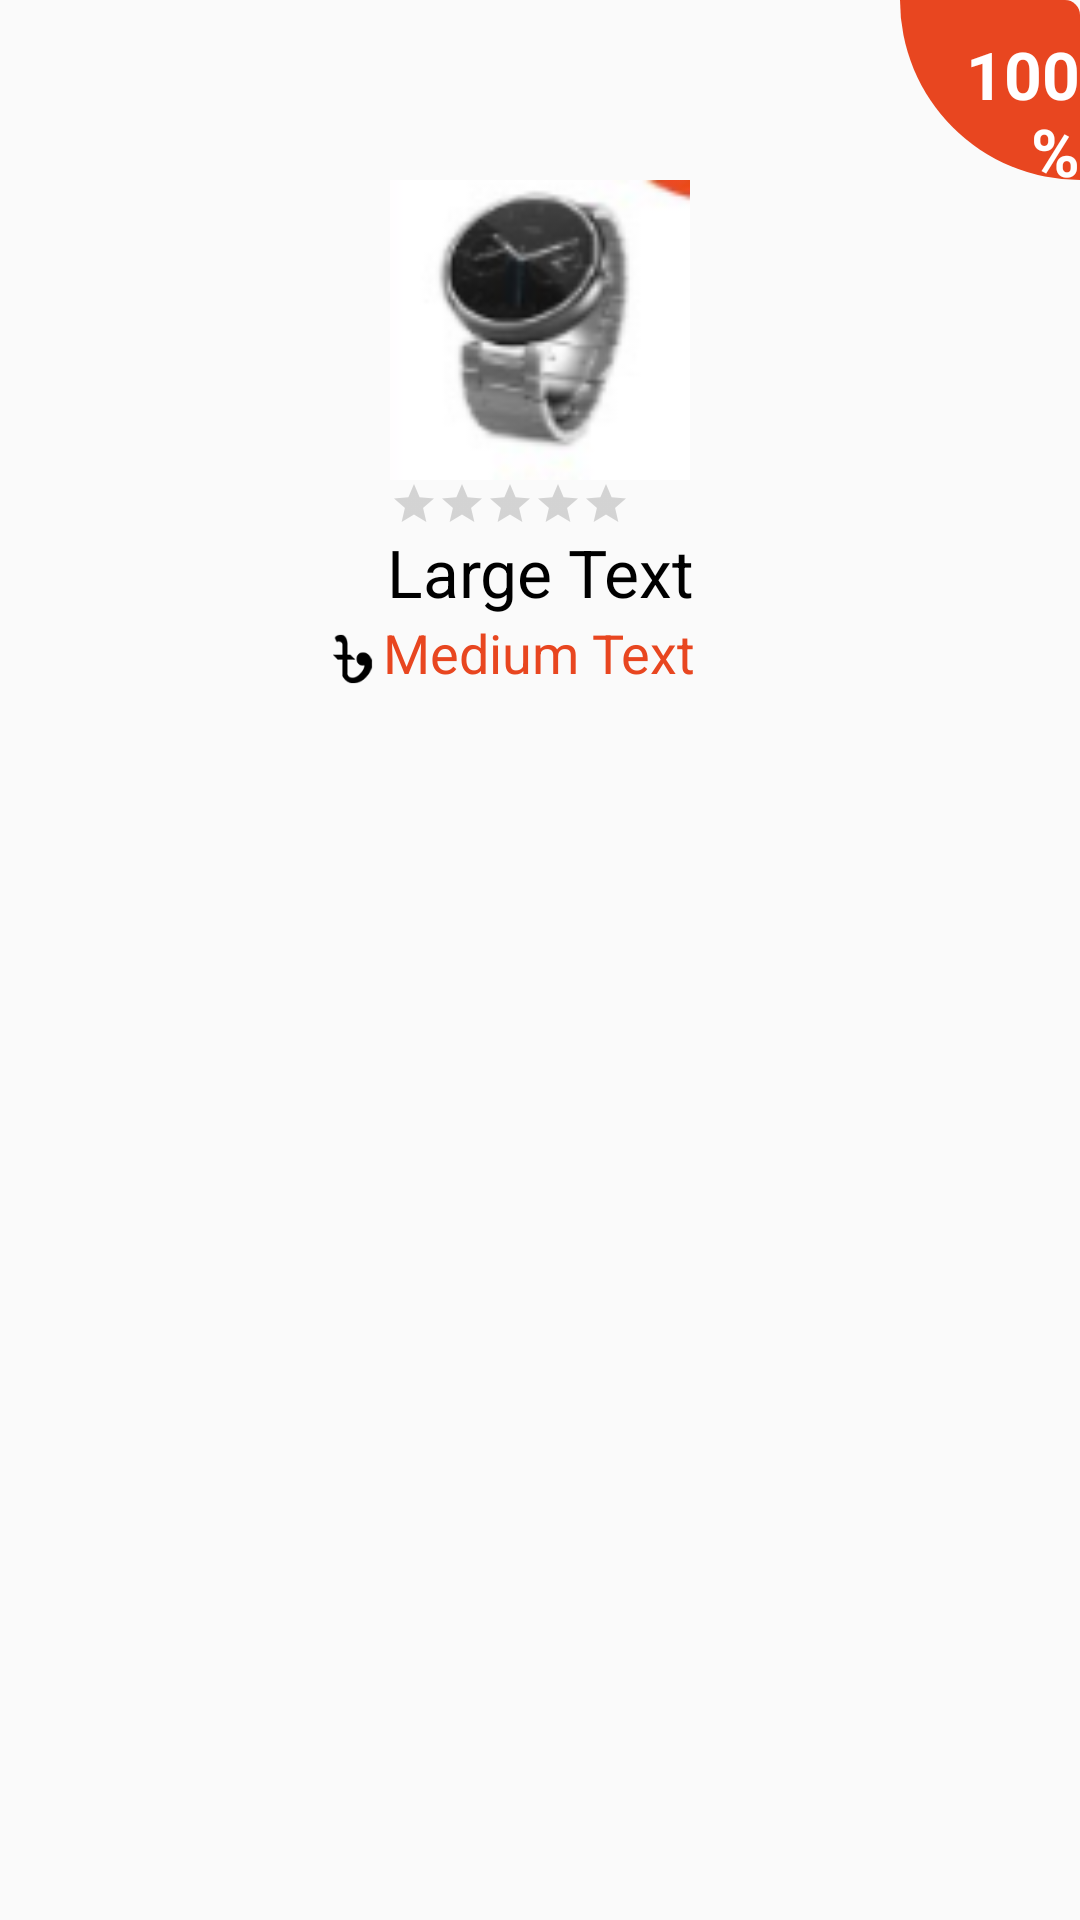

Here is an Android app screen rendered from its layout file. Give the layout XML and the strings, colors and styles it references.
<!-- AndroidManifest.xml: application theme AppTheme -->
<!-- res/layout/home_product.xml -->
<?xml version="1.0" encoding="utf-8"?>
<RelativeLayout xmlns:android="http://schemas.android.com/apk/res/android"
    android:id="@+id/product_container"
    android:layout_width="180dp"
    android:layout_height="wrap_content"
    android:layout_margin="4dp"
    android:paddingBottom="5dp"
    android:background="@drawable/search_background">

    <ImageView
        android:id="@+id/product_image"
        android:layout_width="100dp"
        android:layout_height="100dp"
        android:src="@drawable/product"
        android:layout_below="@+id/product_sale"
        android:layout_centerHorizontal="true" />

    <TextView
        android:id="@+id/product_sale"
        android:layout_width="60dp"
        android:layout_height="60dp"
        android:layout_alignParentEnd="true"
        android:layout_alignParentRight="true"
        android:layout_alignParentTop="true"
        android:textAppearance="@android:style/TextAppearance.Large"
        android:background="@drawable/sale_text_background"
        android:paddingLeft="6dp"
        android:gravity="right"
        android:paddingTop="10dp"
        android:text="100%"
        android:textStyle="bold" />

    <TextView
        android:id="@+id/product_name"
        android:layout_width="wrap_content"
        android:layout_height="wrap_content"
        android:layout_alignEnd="@+id/product_sale"
        android:layout_alignParentLeft="true"
        android:layout_alignParentStart="true"
        android:layout_alignRight="@+id/product_sale"
        android:layout_below="@+id/product_rating"
        android:gravity="center"
        android:text="Large Text"
        android:singleLine="true"
        android:maxLines="1"
        android:ellipsize="end"
        android:textAppearance="?android:attr/textAppearanceLarge"
        android:textColor="@color/black" />

    <RatingBar
        android:id="@+id/product_rating"
        style="?android:attr/ratingBarStyleSmall"
        android:layout_width="wrap_content"
        android:layout_height="wrap_content"
        android:layout_alignLeft="@+id/product_image"
        android:layout_alignStart="@+id/product_image"
        android:layout_below="@+id/product_image"
        android:isIndicator="false"
        android:numStars="5" />

    <TextView
        android:id="@+id/product_price"
        android:layout_width="wrap_content"
        android:layout_height="wrap_content"
        android:layout_below="@+id/product_name"
        android:layout_centerHorizontal="true"
        android:text="Medium Text"
        android:maxLines="1"
        android:ellipsize="end"
        android:textAppearance="?android:attr/textAppearanceMedium"
        android:textColor="@color/price_color" />

    <ImageView
        android:layout_width="20dp"
        android:layout_height="20dp"
        android:id="@+id/money_sign"
        android:background="@drawable/taka_sign"
        android:layout_alignBottom="@+id/product_price"
        android:layout_toLeftOf="@+id/product_price"
        android:layout_toStartOf="@+id/product_price" />
</RelativeLayout>
<!-- resources referenced by this layout -->
<resources>
  <color name="black">#000000</color>
  <color name="price_color">#e84620</color>
  <!-- drawable product: png bitmap (drawable, 6844 bytes) -->
  <!-- drawable sale_text_background (drawable) -->
  <?xml version="1.0" encoding="utf-8"?>
  <shape xmlns:android="http://schemas.android.com/apk/res/android"
      android:shape="rectangle" android:padding="10dp">
      <solid android:color="@color/price_color"/>
      <size
          android:width="60dp"
          android:height="60dp"></size>
      <corners
          android:bottomRightRadius="0dp"
          android:bottomLeftRadius="60dp"
          android:topLeftRadius="0dp"
          android:topRightRadius="5dp"/>
  </shape>
  <!-- drawable taka_sign: png bitmap (drawable, 1202 bytes) -->
  <style name="AppTheme" parent="Theme.AppCompat.Light.DarkActionBar">
          
          <item name="colorPrimary">@color/colorPrimary</item>
          <item name="colorPrimaryDark">@color/colorPrimaryDark</item>
          <item name="colorAccent">@color/colorAccent</item>
          <item name="android:icon">@drawable/nextecom3</item>
          <item name="android:textColor">@color/white</item>
          <item name="drawerArrowStyle">@style/DrawerIcon</item>
      </style>
  <color name="colorPrimary">#009EDB</color>
  <color name="colorPrimaryDark">#303F9F</color>
  <color name="colorAccent">#005B7D</color>
  <!-- drawable nextecom3: png bitmap (drawable, 23198 bytes) -->
  <color name="white">#FFFFFF</color>
  <style name="DrawerIcon" parent="Widget.AppCompat.DrawerArrowToggle">
          <item name="color">@color/nav_drawer_background</item>
      </style>
  <color name="nav_drawer_background">#009EDB</color>
</resources>
